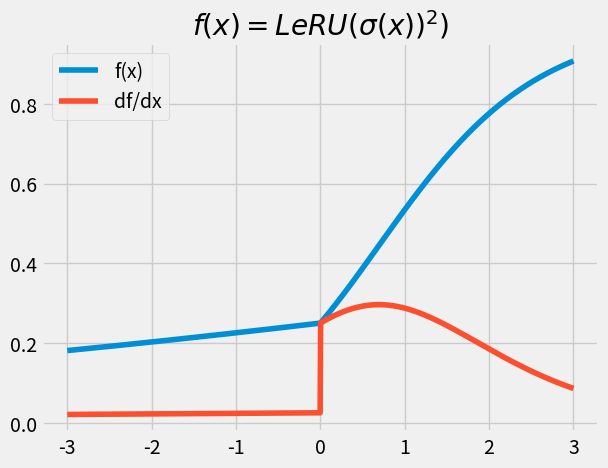

Generate this figure with matplotlib:
import numpy as np
from numpy import ndarray
from typing import Callable, List
import matplotlib.pyplot as plt

plt.style.use('fivethirtyeight')


def square(x: ndarray) -> ndarray:
    '''
    Evaluates the square of the input value: x**2
    '''
    return x ** 2


def sigmoid(x: ndarray) -> ndarray:
    '''
    Apply the sigmoid function to each element in the input array.
    '''
    return 1 / (1 + np.exp(-x))


def leaky_relu(x: ndarray) -> ndarray:
    alpha = 0.1
    return np.maximum(alpha * x, x)


# array function
Array_function = Callable[[ndarray], ndarray]

# chain of functions
Chain = List[Array_function]


# derivative function
def deriv(func: Array_function,
          input_: np.ndarray,
          delta: float = 0.001) -> np.ndarray:
    '''
    Evaluates the derivative of a function "func" at every element
    '''
    return (func(input_ + delta) - func(input_ - delta)) / (delta * 2)


# Chain Rule
def chain_deriv_3(chain: Chain,
                  input_range: ndarray) -> ndarray:
    '''
    Uses the chain rule to compute the derivative of the composite functions:
    (f3(f2(f1(x))))' = f3'(f2(f1(x))) * f2'(f1(x)) * f1'(x)
    '''

    assert len(chain) == 3, "This function requires two functions"

    assert input_range.ndim == 1, "1D array of elements"

    f1 = chain[0]
    f2 = chain[1]
    f3 = chain[2]

    # f1(x)
    f1_x = f1(input_range)

    # f2(f1(x))
    f2_f1_x = f2(f1_x)

    # df3du
    df3du = deriv(f3, f2_f1_x)

    # df2du
    df2du = deriv(f2, f1_x)

    # df1dx
    df1dx = deriv(f1, input_range)

    return df1dx * df2du * df3du


def chain_length_3(chain: Chain,
                   x: ndarray) -> ndarray:
    '''
    Evaluates three functions in a row, in a "Chain"
    '''

    assert len(chain) == 3, "Length of input 'chain' should be 3"

    f1 = chain[0]
    f2 = chain[1]
    f3 = chain[2]

    return f3(f2(f1(x)))


plot_range = np.linspace(-3, 3, 1000)

chain = [leaky_relu, sigmoid, square]


# sigmoid(square(x))
y = chain_deriv_3(chain, plot_range)


plt.plot(plot_range, chain_length_3(chain, plot_range), label="f(x)")
plt.plot(plot_range, y, label="df/dx")
plt.title("$f(x)=LeRU(\sigma(x))^2)$")
plt.legend()



plt.show()
